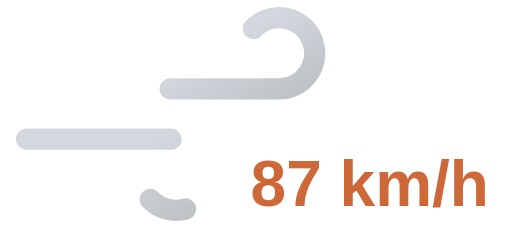
t = 0.00 s
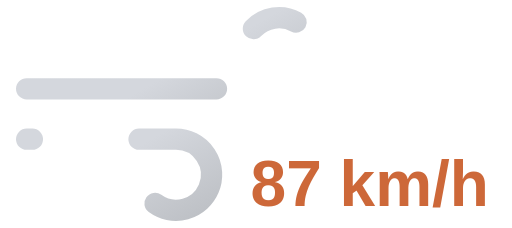
t = 0.55 s
t = 1.10 s: frame unchanged from t = 0.00 s, image omitted
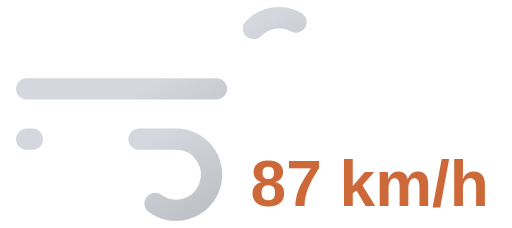
t = 1.65 s

The animated SVG that drew these frames (rendered in a browser with its animation timeline set to each time). Animation: 2 SMIL elements (animate=2); one cycle of 2.20 s, repeats indefinitely.

<svg xmlns="http://www.w3.org/2000/svg" xmlns:xlink="http://www.w3.org/1999/xlink" viewBox="8 16 72 32">
	<defs>
		<linearGradient id="a" x1="27.56" y1="17.64" x2="38.27" y2="36.19" gradientUnits="userSpaceOnUse">
			<stop offset="0" stop-color="#d4d7dd"/>
			<stop offset="0.45" stop-color="#d4d7dd"/>
			<stop offset="1" stop-color="#bec1c6"/>
		</linearGradient>
		<linearGradient id="b" x1="19.96" y1="29.03" x2="31.37" y2="48.8" xlink:href="#a"/>
	</defs>
	<path d="M43.64,20a5,5,0,1,1,3.61,8.46H11.75" fill="none" stroke-dasharray="35 22" stroke-linecap="round" stroke-miterlimit="10" stroke-width="3" stroke="url(#a)">
		<animate attributeName="stroke-dashoffset" values="-57; 57" dur="2.2s" repeatCount="indefinite"/>
	</path>
	<path d="M29.14,44a5,5,0,1,0,3.61-8.46h-21" fill="none" stroke-dasharray="24 15" stroke-linecap="round" stroke-miterlimit="10" stroke-width="3" stroke="url(#b)">
		<animate attributeName="stroke-dashoffset" values="-39; 39" dur="2.2s" begin="-.525s" repeatCount="indefinite"/>
	</path>
	<path fill="#374151"/>
	<text x="60" y="45" font-family="Arial, sans-serif" font-size="9" font-weight="bold" fill="#cd6839" text-anchor="middle">87 km/h</text>
</svg>
